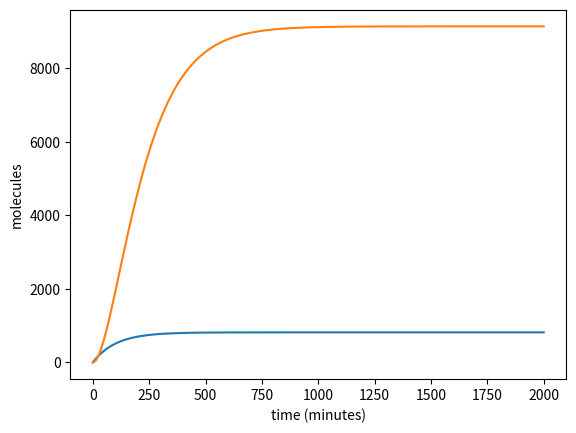

Here is the Python script that generated this plot:
import numpy as np
from scipy.integrate import odeint
import matplotlib.pyplot as plt
#import matplotlib.animation as animation

def model(X,t,a,b,c,d):
    return [(a*x-b*X[0]), (c*X[0]-d*X[1])]


# all time variable is in seconds
a = 0.08 # mRNA formation (related to transcription rate)
b = 0.00231+ 0.45/60 # mRNA degradation (related to half-life and dilution factor)
c = 0.084 # protein translation (related to fluorescence)
d = 0.45/60 # protein degradation (related to dilution factor)

y0 = [0,0]
x = 100 # copy number
time = 2000
t = np.linspace(0,time,time)

m1 = odeint(model,y0,t,args=(a,b,c,d))
mrna = m1[:,0]
protein = m1[:,1]

plt.plot(t, mrna, "-", label="mRNA")
plt.plot(t, protein, "-", label="Protein")

#fig = plt.figure()
#plt.xlim(0,100)
#plt.ylim(0,14000)
plt.xlabel('time (minutes)')
plt.ylabel('molecules')

#def animate(i):
#    if i == 1:
#        plt.plot(m1[0:i, 0], 'b-', label='mRNA')
#        plt.plot(m1[0:i, 1], 'r-', label='protein')
#        plt.legend(loc=2)
#    else:
#        plt.plot(m1[0:i, 0], 'b-')
#        plt.plot(m1[0:i, 1], 'r-')
#
#ani = animation.FuncAnimation(fig, animate, interval=1)
